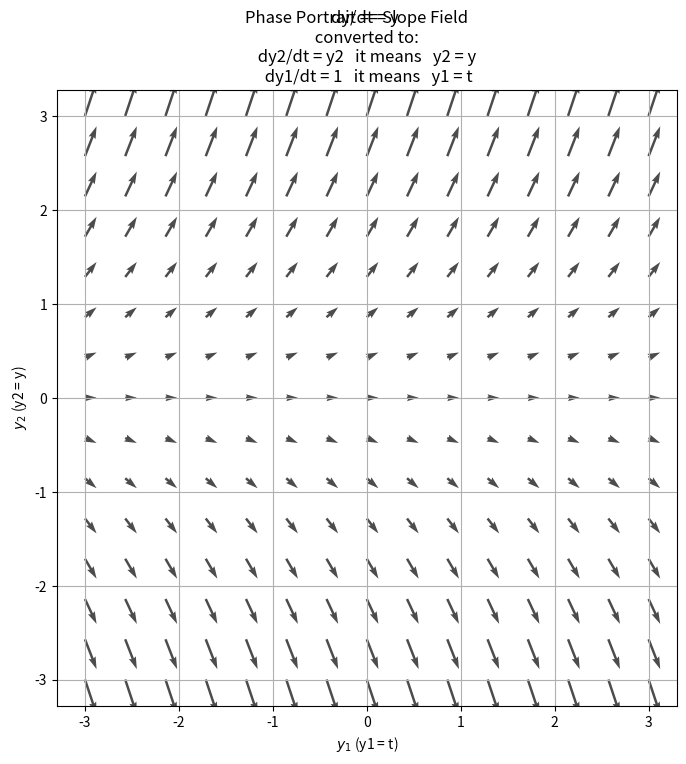

Write Python code to recreate this figure.
import matplotlib.pyplot as plt
import numpy as np

# Harmonic oscillator: dy/dt = y
# Define the system:
# dy1/dt = 1 (y1 = t)
# dy2/dt = y2 (y2 = y)


# Horizontal component of velocity
def f1(y1, y2):
    return 1


# Vertical component of velocity
def f2(y1, y2):
    return y2


def scale_field():
    # Create grid of points
    y1_range = np.linspace(-3, 3, 15)  # 15 points from -3 to 3
    y2_range = np.linspace(-3, 3, 15)
    y1, y2 = np.meshgrid(y1_range, y2_range)

    # Compute vector components at each grid point
    U = f1(y1, y2)  # x-component of velocity
    V = f2(y1, y2)  # y-component of velocity

    # Draw the vector field
    plt.figure(figsize=(8, 8))
    plt.quiver(y1, y2, U, V, alpha=0.7)
    plt.xlabel("$y_1$ (y1 = t)")
    plt.ylabel("$y_2$ (y2 = y)")
    plt.suptitle("Phase Portrait == Slope Field")
    plt.title(
        "dy/dt = y \n converted to: \n dy2/dt = y2   it means   y2 = y \n dy1/dt = 1   it means   y1 = t"
    )
    plt.grid(True)
    plt.axis("equal")
    plt.show()


if __name__ == "__main__":
    scale_field()
